Run: headless pygame with SDL's dummy video driver; simulated clock (each Clock.tick advances the game by its frame time, no real sleeping); random seed 0; keys injected as events and as key.get_pressed() state; no mouse input.
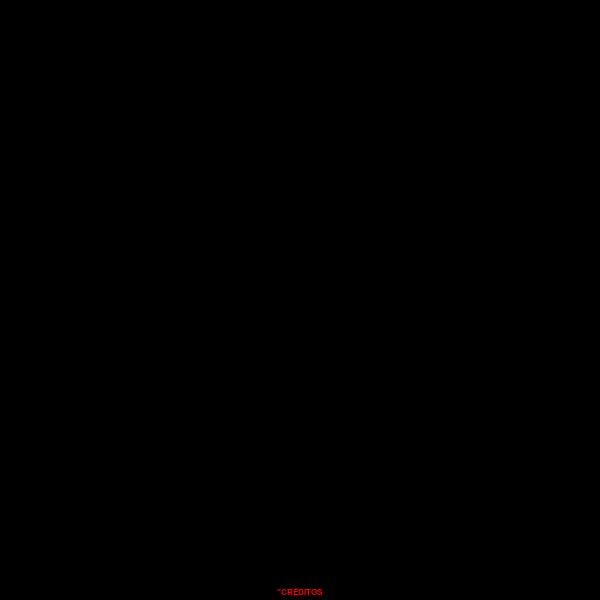
Frame 1 of 4 · flips 1–60 · no input
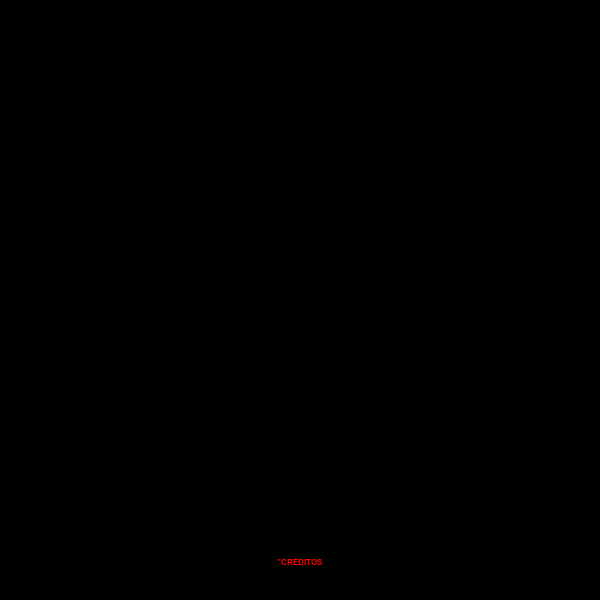
Frame 2 of 4 · flips 61–180 · tapped SPACE, RETURN · held RIGHT (→), D
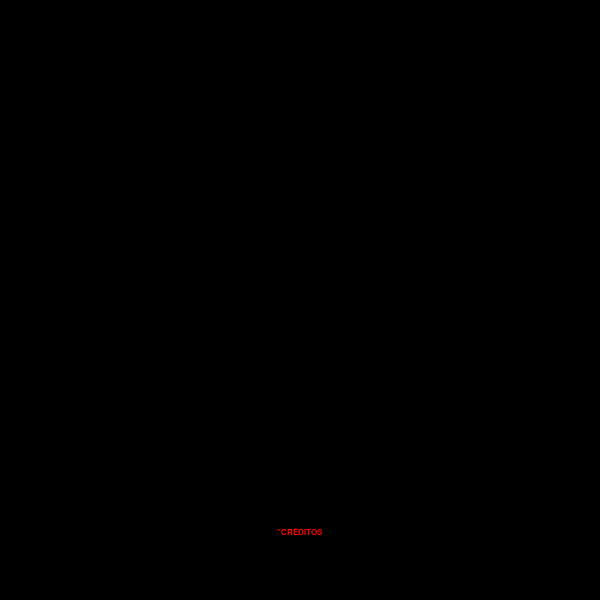
Frame 3 of 4 · flips 181–300 · held DOWN (↓), S
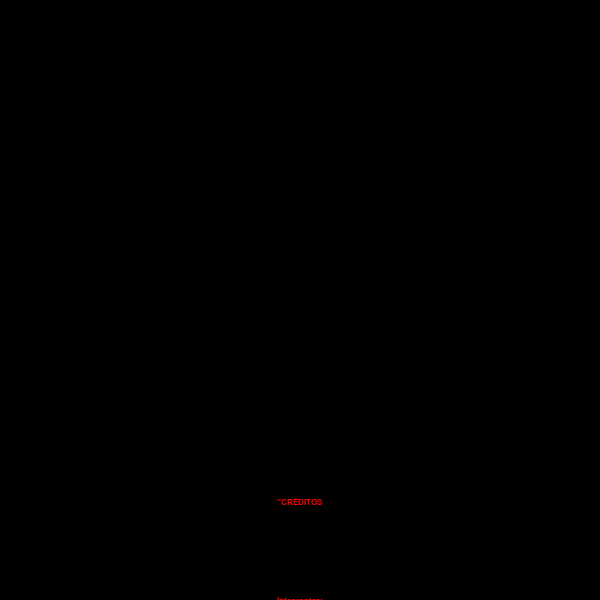
Frame 4 of 4 · flips 301–420 · held LEFT (←), A, UP (↑), W

The pygame program that drew these frames:

import pygame as pg

pg.init()

Texto = '''"CRÉDITOS

Integrantes:

Alfredo Acerbi
Ariel R. Iglicky
Thomas Pilnik
Tiago Mingossi

Professores:

Romero Tori
Daniel Carvalho

Amigos:

Toranja Monster

Uma inspiração...
"Minha terra tem palmeiras,
Onde canta o sabiá;
As aves, que aqui gorjeiam,
Não gorjeiam como lá.

Nosso céu tem mais estrelas,
Nossas várzeas têm mais flores,
Nossos bosques têm mais vida,
Nossa vida mais amores."

Obrigado, Python
"Is this a bug or a feature?
Yes"
"O que uma laranja disse pra um tomate?
Python"

pygame.quit
'''.split('\n')

class Credits:
    def __init__(self, screen_rect, lst):
        self.srect = screen_rect
        self.lst = lst
        self.size = 13
        self.color = (255,0,0)
        self.buff_centery = self.srect.height/2 + 5
        self.buff_lines = 50
        self.timer = 0.0
        self.delay = 15
        self.make_surfaces()


    def Conf_texto(self,message):
        font = pg.font.SysFont('Arial', self.size)
        text = font.render(message,True,self.color)
        rect = text.get_rect(center = (self.srect.centerx, self.srect.centery + self.buff_centery) )
        return text,rect

    def make_surfaces(self):
        self.text = []
        for i, line in enumerate(self.lst):
            l = self.Conf_texto(line)
            l[1].y += i*self.buff_lines
            self.text.append(l)

    def update(self):
        if pg.time.get_ticks()-self.timer > self.delay:
            self.timer = pg.time.get_ticks()
            for text, rect in self.text:
                rect.y -= 1

    def render(self, surf):
        for text, rect in self.text:
            surf.blit(text, rect)

screen = pg.display.set_mode((600,600))
screen_rect = screen.get_rect()
clock = pg.time.Clock()
done = False
cred = Credits(screen_rect, Texto)

while not done:
    for event in pg.event.get(): 
        if event.type == pg.QUIT:
            done = True
    screen.fill((0,0,0))
    cred.update()
    cred.render(screen)
    pg.display.update()
    clock.tick(200)
